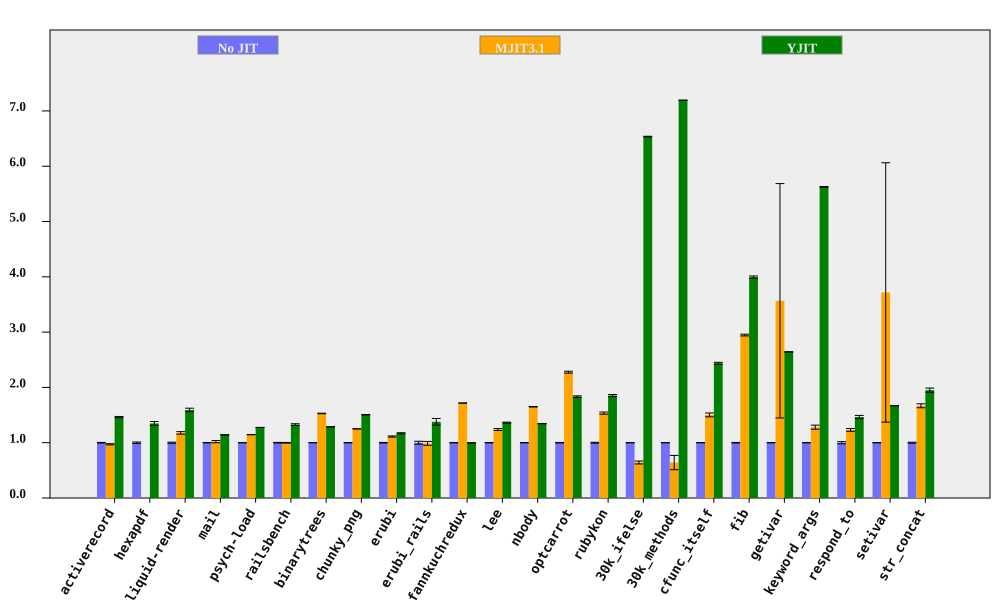

The table this chart was drawn from, first rows:
bench, No JIT (ms), No JIT RSD, MJIT3.1 (ms), MJIT3.1 RSD, YJIT (ms), YJIT RSD, MJIT3.1 spd, MJIT3.1 spd RSD, YJIT spd, YJIT spd RSD, % in YJIT
activerecord, 150.5, 0.5243, 155, 0.9492, 102.9, 0.5951, 0.9712, 1.084, 1.463, 0.7931, 85.94
hexapdf, 3122, 1.274, , , 2315, 2.25, , , 1.349, 2.586, 83.07
liquid-render, 199.6, 0.9848, 169.5, 1.639, 125.4, 1.723, 1.177, 1.912, 1.592, 1.985, 85.9
mail, 178.4, 0.1116, 175, 1.978, 156.1, 0.1528, 1.019, 1.981, 1.142, 0.1892, 99.32
psych-load, 2496, 0.01642, 2179, 0.01638, 1956, 0.03192, 1.146, 0.02319, 1.276, 0.0359, 88.89
railsbench, 2788, 0.5656, 2792, 0.3163, 2100, 1.022, 0.9985, 0.648, 1.327, 1.168, 86.38
binarytrees, 475.9, 0.04268, 311.3, 0.3167, 369.5, 0.05755, 1.529, 0.3195, 1.288, 0.07165, 84.27
chunky_png, 961.6, 0.03291, 769, 0.04004, 638.5, 0.04072, 1.251, 0.05183, 1.506, 0.05236, 99.95
erubi, 377.4, 0.5323, 339.3, 0.7721, 322.5, 0.6698, 1.112, 0.9378, 1.17, 0.8555, 100
erubi_rails, 26.97, 2.618, 27.3, 2.364, 19.57, 3.522, 0.9879, 3.527, 1.378, 4.389, 86.4
fannkuchredux, 6959, 0.1125, 4054, 0.07021, 6979, 0.3019, 1.717, 0.1326, 0.9971, 0.3222, 0.01822
lee, 1279, 0.4267, 1033, 1.331, 939.1, 0.518, 1.239, 1.398, 1.362, 0.6711, 99.97
nbody, 125.8, 0.1661, 76.23, 0.2345, 93.51, 0.1085, 1.65, 0.2874, 1.345, 0.1984, 100
optcarrot, 6294, 0.4431, 2766, 0.6146, 3433, 0.6036, 2.275, 0.7577, 1.833, 0.7488, 96.16
rubykon, 12628, 0.7697, 8228, 1.013, 6818, 0.7101, 1.535, 1.273, 1.852, 1.047, 99.61
30k_ifelse, 2321, 0.05036, 3615, 4.102, 355.1, 0.07539, 0.6419, 4.103, 6.536, 0.09067, 100
30k_methods, 6293, 0.0134, 9819, 20.13, 874.8, 0.01672, 0.6409, 20.13, 7.194, 0.02142, 100
cfunc_itself, 109.4, 0.1943, 72.8, 2.301, 44.92, 0.6888, 1.503, 2.309, 2.436, 0.7157, 100
fib, 253.9, 0.4921, 86.18, 0.1899, 63.57, 0.1591, 2.947, 0.5274, 3.995, 0.5171, 100
getivar, 116.9, 0.0648, 32.77, 59.42, 44.24, 0.1179, 3.567, 59.42, 2.642, 0.1346, 99.02
keyword_args, 294.7, 0.07907, 230.1, 2.868, 52.38, 0.1013, 1.281, 2.87, 5.625, 0.1285, 100
respond_to, 279.8, 1.943, 227.3, 0.4206, 191, 0.1219, 1.231, 1.988, 1.465, 1.947, 100
setivar, 77.4, 0.1184, 20.82, 63.1, 46.37, 0.1167, 3.717, 63.1, 1.669, 0.1663, 99.14
str_concat, 84.83, 0.9091, 50.86, 1.937, 43.49, 1.685, 1.668, 2.139, 1.95, 1.915, 99.69
